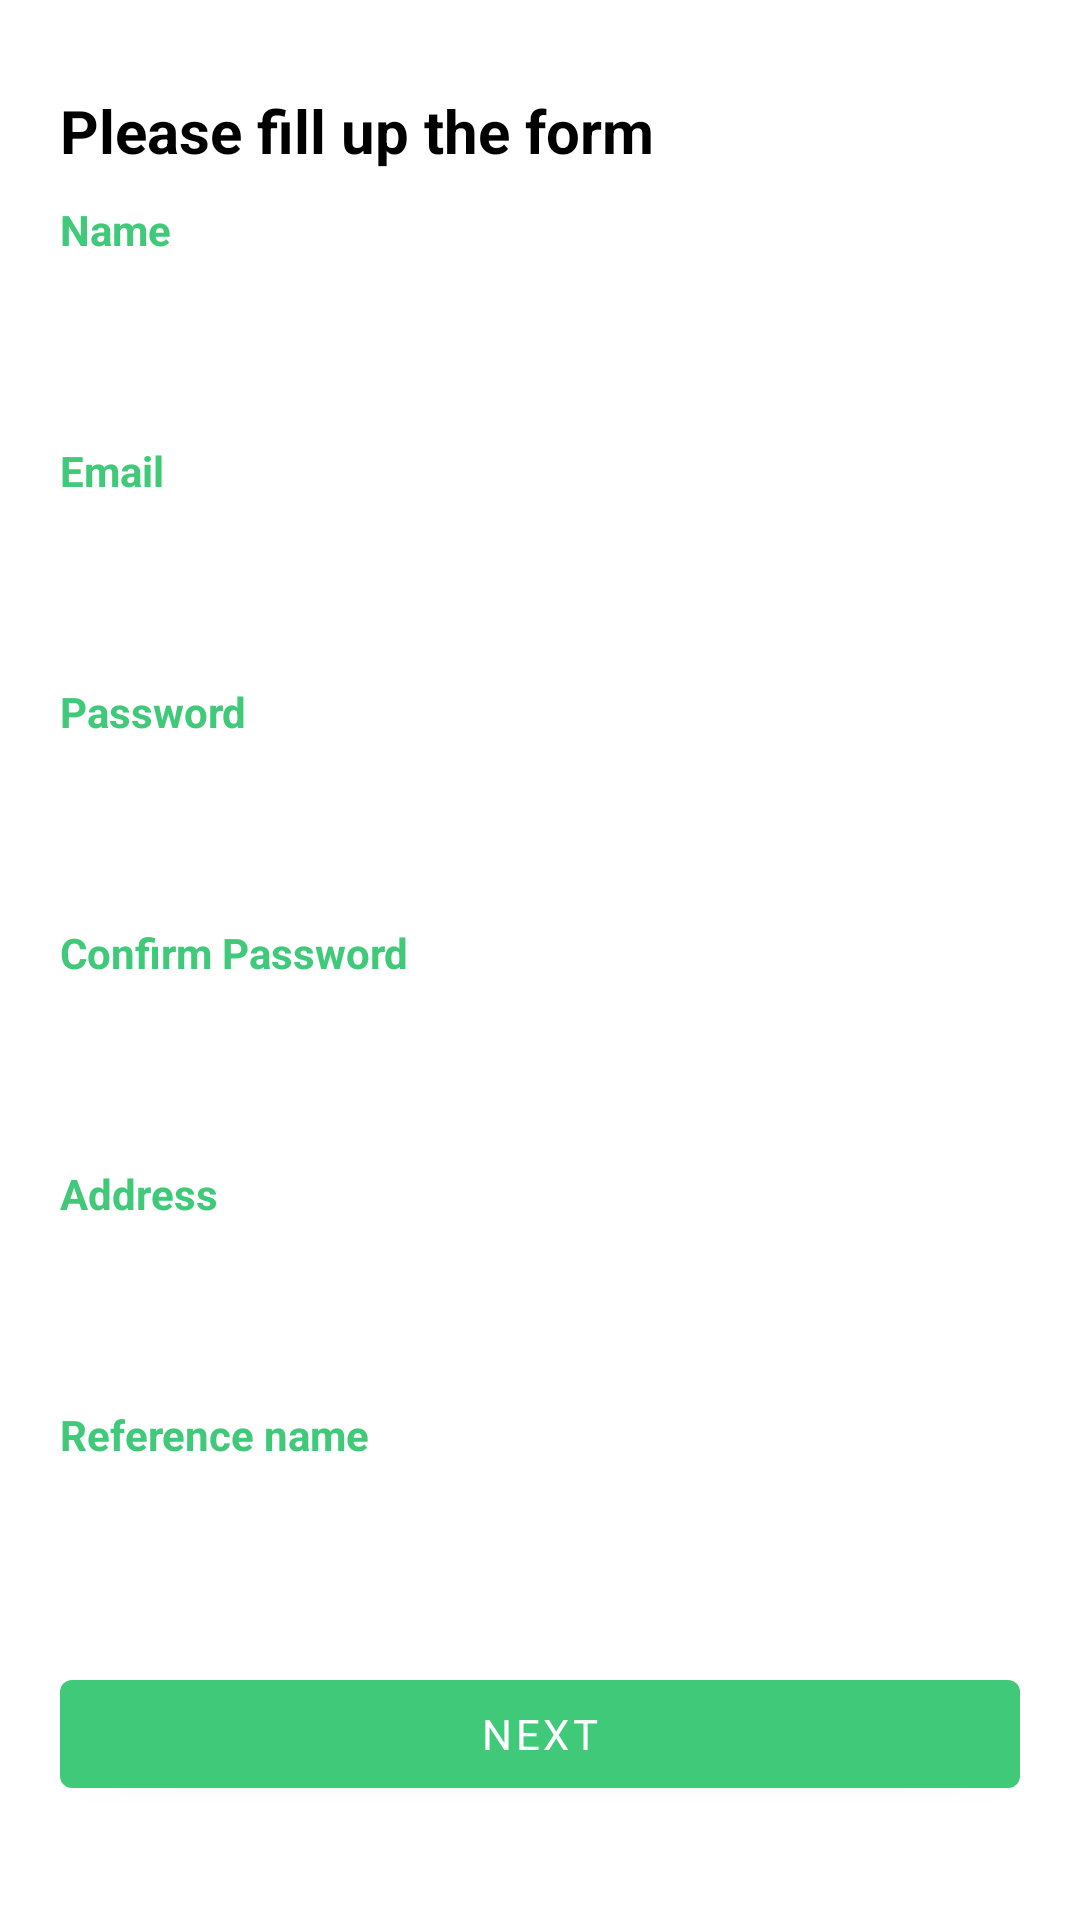

The Android layout XML behind this screen, and the referenced resources:
<!-- AndroidManifest.xml: application theme Theme.BaseApplicationBuild -->
<!-- res/layout/activity_registration.xml -->
<?xml version="1.0" encoding="utf-8"?>
<layout xmlns:android="http://schemas.android.com/apk/res/android"
    xmlns:app="http://schemas.android.com/apk/res-auto"
    xmlns:tools="http://schemas.android.com/tools">

    <data>

    </data>

    <ScrollView
        android:layout_width="match_parent"
        android:layout_height="wrap_content">
        <LinearLayout
            android:padding="20dp"
            android:layout_width="match_parent"
            android:layout_height="wrap_content"
            android:orientation="vertical"
            tools:context=".ui.auth.ui.RegistrationFormActivity">



            <TextView
                android:layout_marginTop="10dp"
                android:textColor="@color/black"
                android:textStyle="bold"
                android:text="Please fill up the form"
                android:textSize="20sp"
                android:layout_width="wrap_content"
                android:layout_height="wrap_content"/>

            <TextView
                android:layout_marginTop="10dp"
                android:textColor="@color/colorPrimary"
                android:textStyle="bold"
                android:text="Name"
                android:layout_width="wrap_content"
                android:layout_height="wrap_content"/>



            <LinearLayout
                android:layout_marginTop="10dp"
                android:background="@drawable/rectangle_green_outline"
                android:layout_width="match_parent"
                android:layout_height="wrap_content"
                android:orientation="vertical">
                <EditText
                    android:id="@+id/etName"
                    android:backgroundTint="@android:color/transparent"
                    android:layout_width="match_parent"
                    android:layout_height="wrap_content"/>
            </LinearLayout>

            <TextView
                android:layout_marginTop="10dp"
                android:textColor="@color/colorPrimary"
                android:textStyle="bold"
                android:text="Email"
                android:layout_width="wrap_content"
                android:layout_height="wrap_content"/>

            <LinearLayout
                android:layout_marginTop="10dp"
                android:background="@drawable/rectangle_green_outline"
                android:layout_width="match_parent"
                android:layout_height="wrap_content"
                android:orientation="vertical">
                <EditText
                    android:id="@+id/etEmail"
                    android:inputType="textEmailAddress"
                    android:backgroundTint="@android:color/transparent"
                    android:layout_width="match_parent"
                    android:layout_height="wrap_content"/>
            </LinearLayout>

            <TextView
                android:layout_marginTop="10dp"
                android:textColor="@color/colorPrimary"
                android:textStyle="bold"
                android:text="Password"
                android:layout_width="wrap_content"
                android:layout_height="wrap_content"/>

            <LinearLayout
                android:layout_marginTop="10dp"
                android:background="@drawable/rectangle_green_outline"
                android:layout_width="match_parent"
                android:layout_height="wrap_content"
                android:orientation="vertical">
                <EditText
                    android:id="@+id/etPassword"
                    android:inputType="textPassword"
                    android:backgroundTint="@android:color/transparent"
                    android:layout_width="match_parent"
                    android:layout_height="wrap_content"/>
            </LinearLayout>

            <TextView
                android:layout_marginTop="10dp"
                android:textColor="@color/colorPrimary"
                android:textStyle="bold"
                android:text="Confirm Password"
                android:layout_width="wrap_content"
                android:layout_height="wrap_content"/>

            <LinearLayout
                android:layout_marginTop="10dp"
                android:background="@drawable/rectangle_green_outline"
                android:layout_width="match_parent"
                android:layout_height="wrap_content"
                android:orientation="vertical">
                <EditText
                    android:inputType="textPassword"
                    android:id="@+id/etConPassword"
                    android:backgroundTint="@android:color/transparent"
                    android:layout_width="match_parent"
                    android:layout_height="wrap_content"/>
            </LinearLayout>

            <TextView
                android:layout_marginTop="10dp"
                android:textColor="@color/colorPrimary"
                android:textStyle="bold"
                android:text="Address"
                android:layout_width="wrap_content"
                android:layout_height="wrap_content"/>

            <LinearLayout
                android:layout_marginTop="10dp"
                android:background="@drawable/rectangle_green_outline"
                android:layout_width="match_parent"
                android:layout_height="wrap_content"
                android:orientation="vertical">
                <EditText
                    android:backgroundTint="@android:color/transparent"
                    android:id="@+id/etArea"
                    android:layout_width="match_parent"
                    android:layout_height="wrap_content"/>
            </LinearLayout>

            <TextView
                android:layout_marginTop="10dp"
                android:textColor="@color/colorPrimary"
                android:textStyle="bold"
                android:text="Reference name"
                android:layout_width="wrap_content"
                android:layout_height="wrap_content"/>

            <LinearLayout
                android:layout_marginTop="10dp"
                android:background="@drawable/rectangle_green_outline"
                android:layout_width="match_parent"
                android:layout_height="wrap_content"
                android:orientation="vertical">
                <EditText
                    android:id="@+id/etReferenceName"
                    android:backgroundTint="@android:color/transparent"
                    android:layout_width="match_parent"
                    android:layout_height="wrap_content"/>
            </LinearLayout>


            <Button
                android:text="next"
                android:layout_marginTop="15dp"
                android:id="@+id/next"
                android:layout_gravity="center"
                android:layout_width="match_parent"
                android:layout_height="wrap_content"/>

        </LinearLayout>
    </ScrollView>
</layout>
<!-- resources referenced by this layout -->
<resources>
  <color name="black">#FF000000</color>
  <color name="colorPrimary">#3FC979</color>
  <style name="Theme.BaseApplicationBuild" parent="Theme.MaterialComponents.DayNight.DarkActionBar">
          
          <item name="colorPrimary">@color/colorPrimary</item>
          <item name="colorPrimaryVariant">@color/purple_700</item>
          <item name="colorOnPrimary">@color/white</item>
          
          <item name="colorSecondary">@color/teal_200</item>
          <item name="colorSecondaryVariant">@color/teal_700</item>
          <item name="colorOnSecondary">@color/black</item>
          
          <item name="android:statusBarColor" tools:targetApi="l">?attr/colorPrimaryVariant</item>
          <item name="fontFamily">@font/roboto</item>
      </style>
  <color name="purple_700">#FF3700B3</color>
  <color name="white">#FFFFFFFF</color>
  <color name="teal_200">#FF03DAC5</color>
  <color name="teal_700">#FF018786</color>
</resources>
